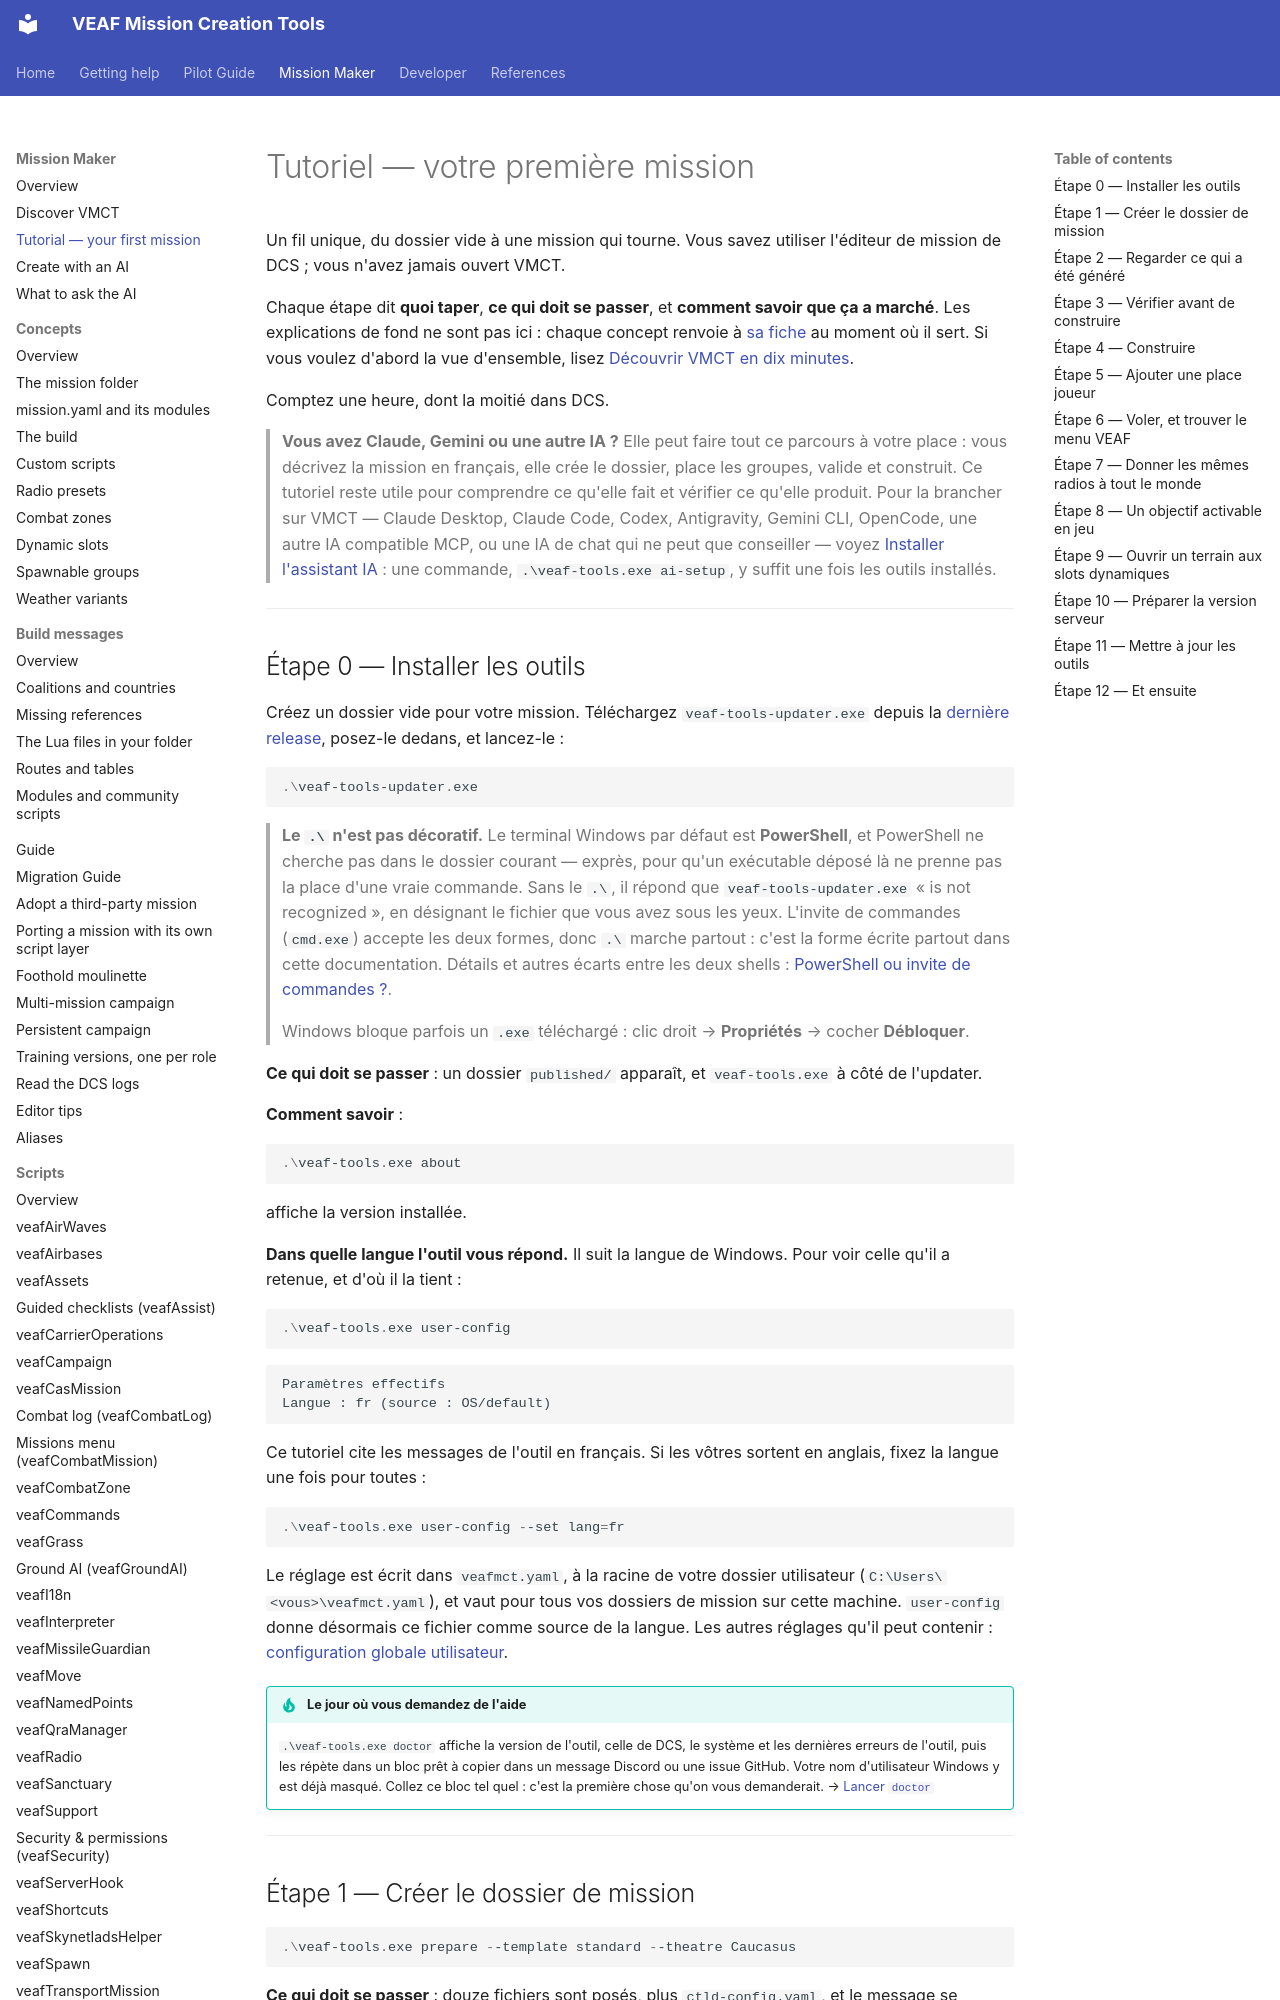

repository: VEAF/VEAF-Mission-Creation-Tools · page: mission-maker/TUTORIAL/index.html · generator: mkdocs

# Tutoriel — votre première mission

Un fil unique, du dossier vide à une mission qui tourne. Vous savez utiliser l'éditeur de mission de
DCS ; vous n'avez jamais ouvert VMCT.

Chaque étape dit **quoi taper**, **ce qui doit se passer**, et **comment savoir que ça a marché**.
Les explications de fond ne sont pas ici : chaque concept renvoie à [sa fiche](concepts/README.md)
au moment où il sert. Si vous voulez d'abord la vue d'ensemble, lisez
[Découvrir VMCT en dix minutes](DISCOVER.md).

Comptez une heure, dont la moitié dans DCS.

> **Vous avez Claude, Gemini ou une autre IA ?**
> Elle peut faire tout ce parcours à votre place : vous décrivez la mission en français, elle crée le dossier, place les groupes, valide et construit.
> Ce tutoriel reste utile pour comprendre ce qu'elle fait et vérifier ce qu'elle produit.
> Pour la brancher sur VMCT — Claude Desktop, Claude Code, Codex, Antigravity, Gemini CLI, OpenCode, une autre IA compatible MCP, ou une IA de chat qui ne peut que conseiller — voyez [Installer l'assistant IA](AI_ASSISTANT_INSTALL.md) : une commande, `.\veaf-tools.exe ai-setup`, y suffit une fois les outils installés.

---
